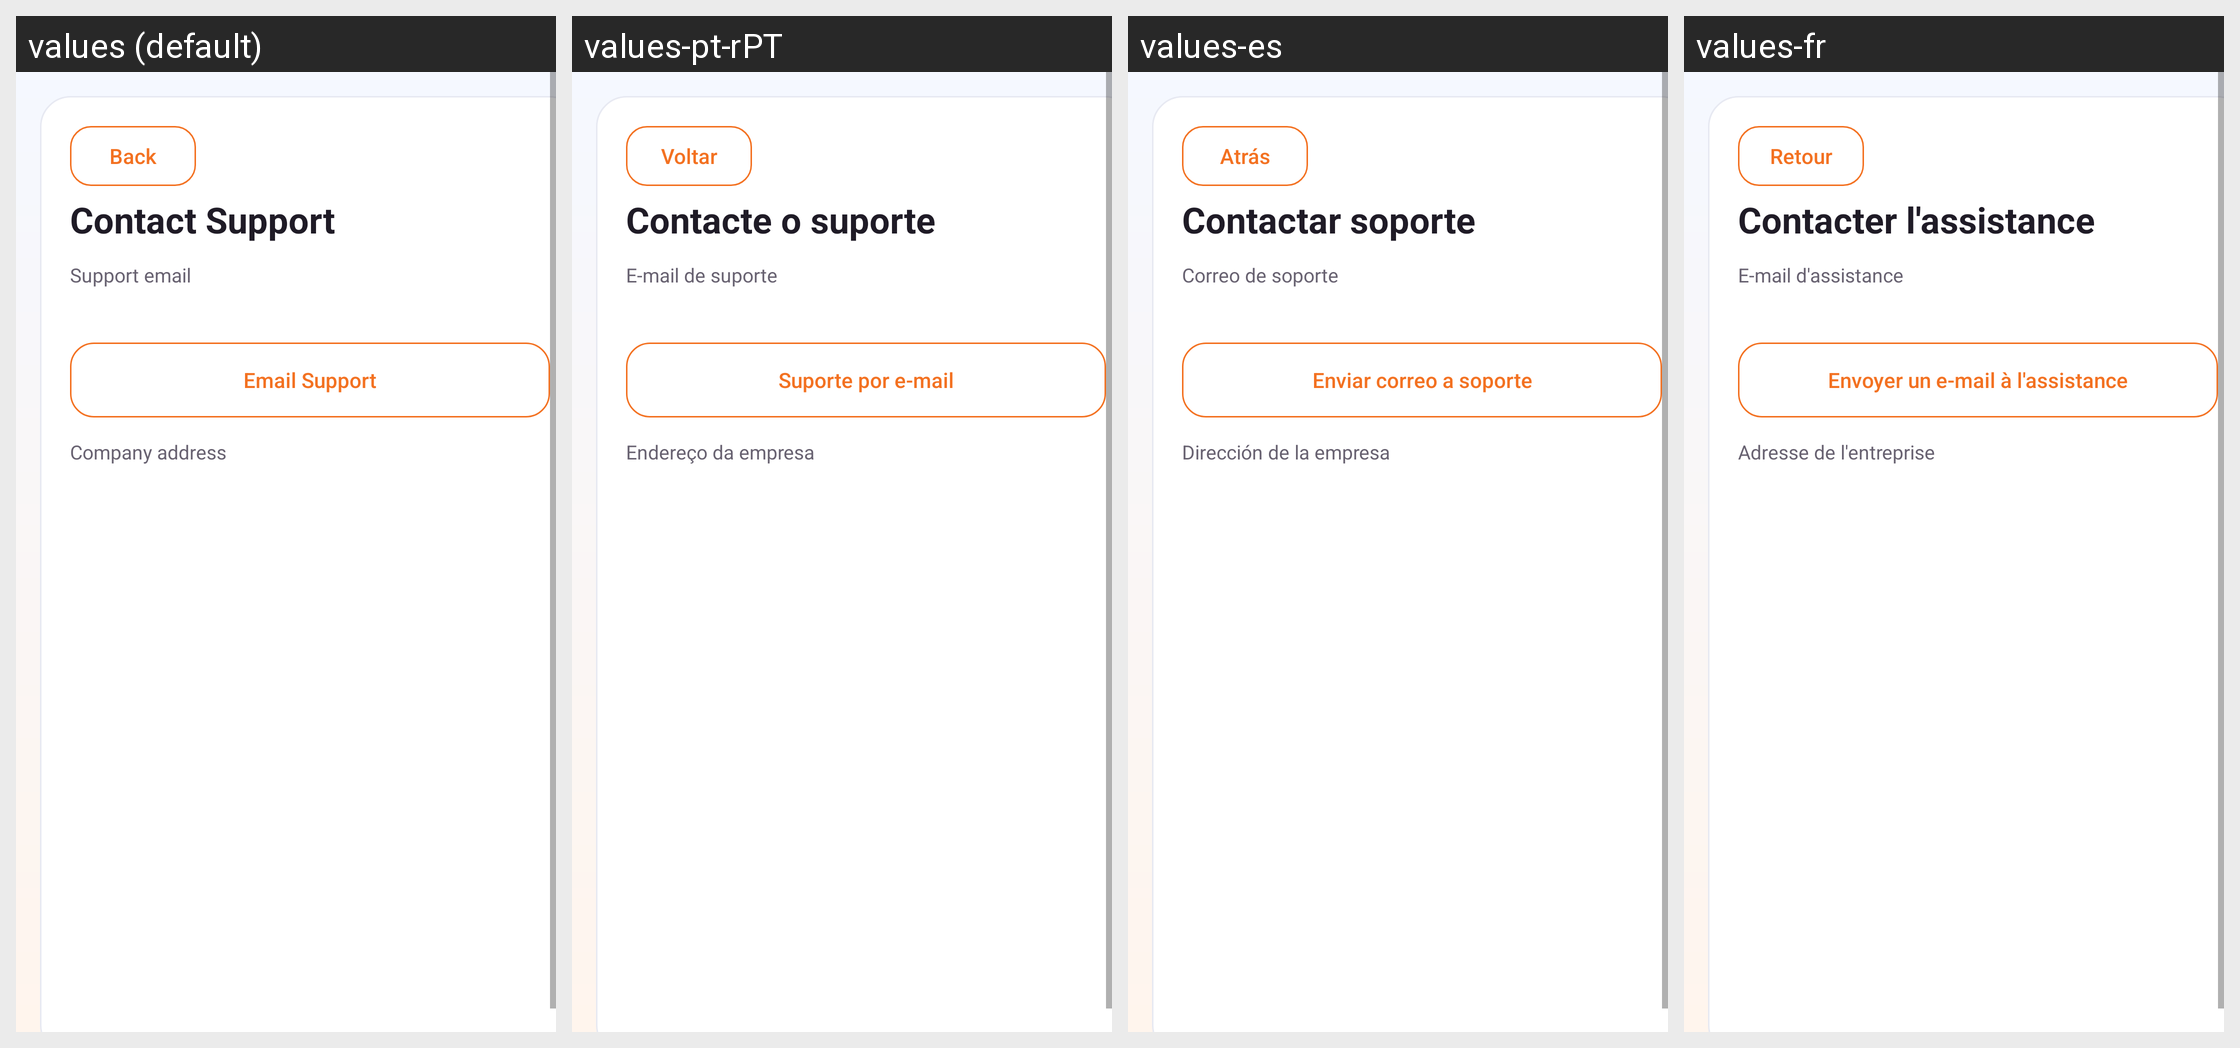

The same Android screen rendered under several of its app's locales, left to right. List the strings drawn on it with the default value and each locale's translation.
Android screen res/layout/activity_contact_support.xml rendered under 4 locales, left to right: values (default), values-pt-rPT, values-es, values-fr. Device: Nexus 5 (rendered at 1080×1920; each locale shown at half size, 540×960, under a caption strip naming it); theme Theme.DrivestNavigation.
Other locales in the repository, not shown: values-de, values-it, values-nl, values-pl.
Strings drawn on this screen, with the default value and each locale's value (text and hints the layout hard-codes, and strings that could not be matched under every locale, appear in the picture but are not listed):

settings_back
  values: Back
  values-pt-rPT: Voltar
  values-es: Atrás
  values-fr: Retour

settings_support_contact
  values: Contact Support
  values-pt-rPT: Contacte o suporte
  values-es: Contactar soporte
  values-fr: Contacter l'assistance

settings_support_email_label
  values: Support email
  values-pt-rPT: E-mail de suporte
  values-es: Correo de soporte
  values-fr: E-mail d'assistance

settings_support_email_button
  values: Email Support
  values-pt-rPT: Suporte por e-mail
  values-es: Enviar correo a soporte
  values-fr: Envoyer un e-mail à l'assistance

settings_support_address_label
  values: Company address
  values-pt-rPT: Endereço da empresa
  values-es: Dirección de la empresa
  values-fr: Adresse de l'entreprise
